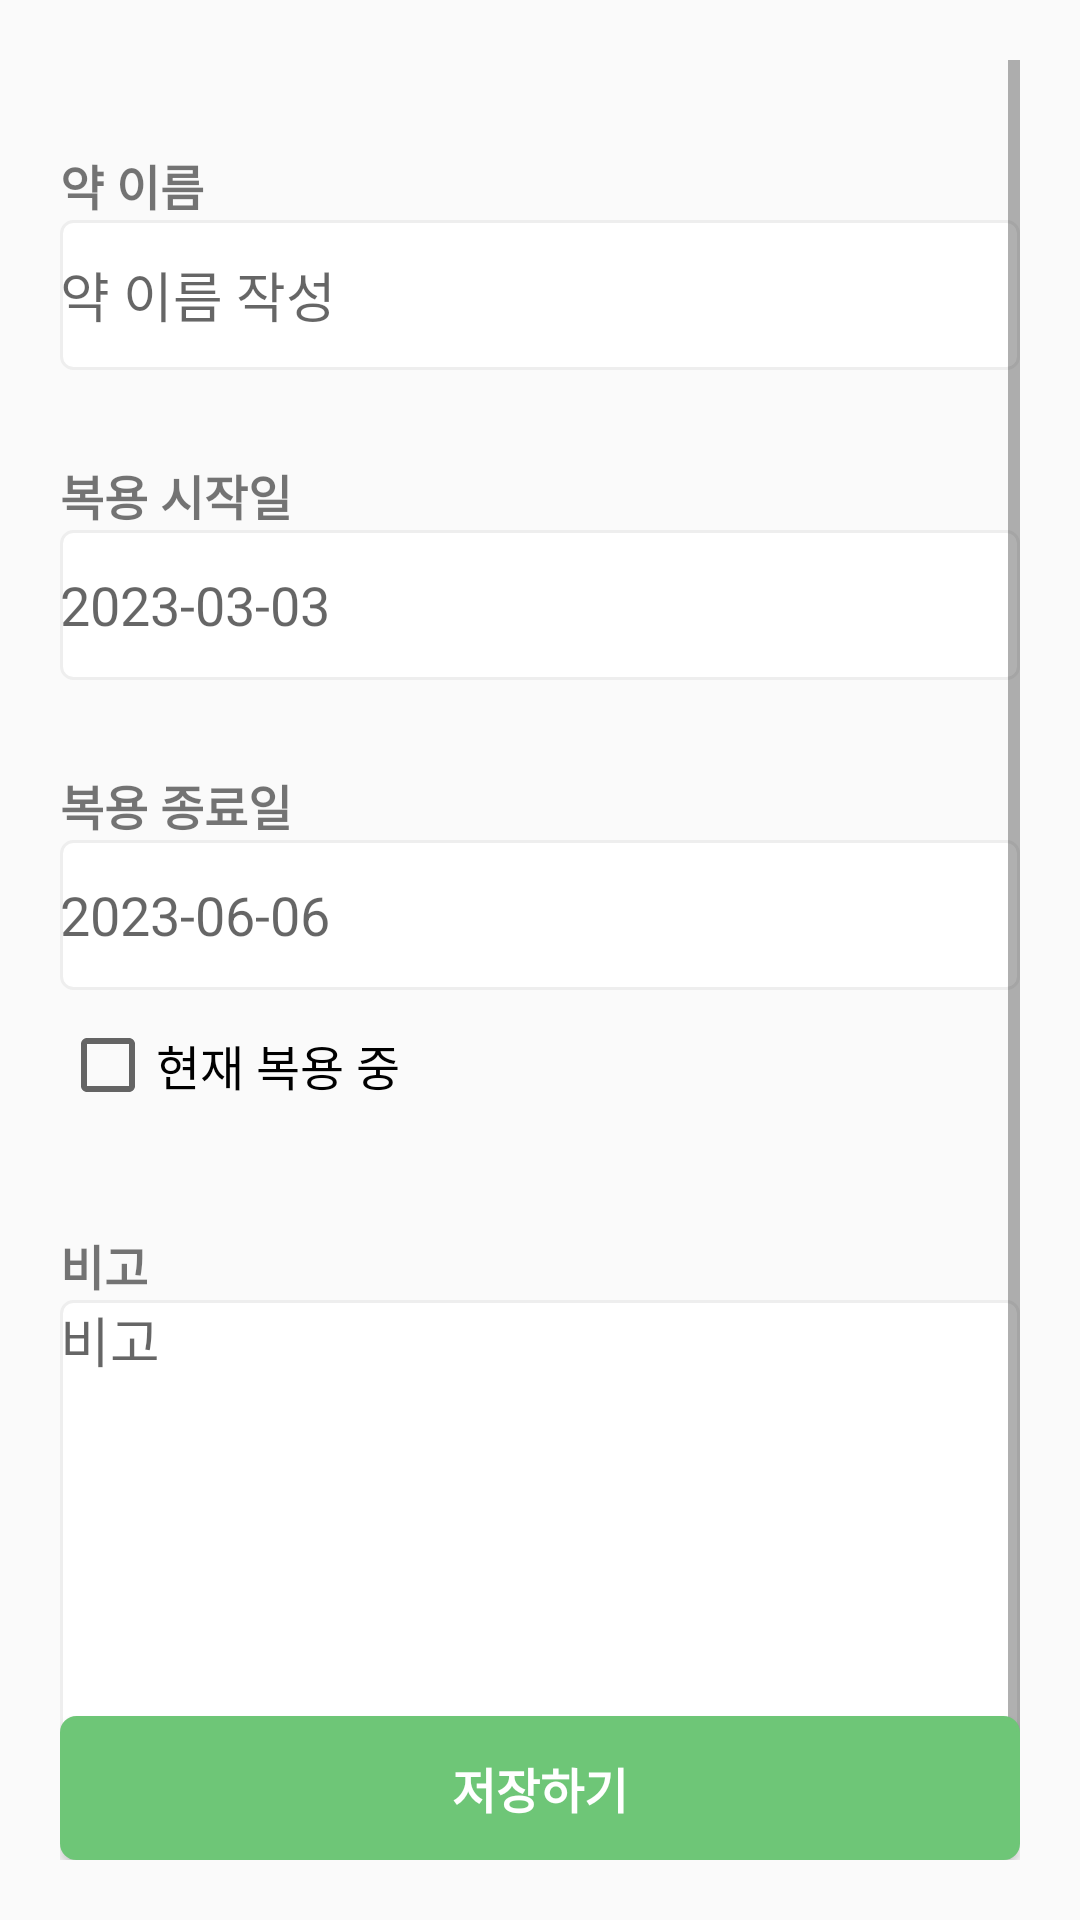

Android layout source for this screen:
<!-- AndroidManifest.xml: application theme Theme.CareBout -->
<!-- res/layout/activity_medicine_write.xml -->
<?xml version="1.0" encoding="utf-8"?>
<androidx.constraintlayout.widget.ConstraintLayout xmlns:android="http://schemas.android.com/apk/res/android"
    xmlns:app="http://schemas.android.com/apk/res-auto"
    xmlns:tools="http://schemas.android.com/tools"
    android:layout_width="match_parent"
    android:layout_height="match_parent"
    tools:context=".Medicine.MedicineWriteActivity"
    android:padding="20dp">


    <FrameLayout
        android:layout_width="match_parent"
        android:layout_height="match_parent">

        <ScrollView
            android:layout_width="match_parent"
            android:layout_height="match_parent" >

            <LinearLayout
                android:layout_width="match_parent"
                android:layout_height="wrap_content"
                android:orientation="vertical">

                <TextView
                    android:id="@+id/text_hosptial"
                    android:layout_width="match_parent"
                    android:layout_height="wrap_content"
                    android:layout_marginTop="30dp"

                    android:text="약 이름"
                    android:textSize="16sp"
                    android:textStyle="bold" />

                <EditText
                    android:id="@+id/editTextM"
                    android:layout_width="match_parent"
                    android:layout_height="50dp"
                    android:background="@drawable/edittext_rounded_corner_rectangle"
                    android:ems="10"
                    android:hint="약 이름 작성"
                    android:inputType="text" />

                <TextView
                    android:id="@+id/text_startD"
                    android:layout_width="match_parent"
                    android:layout_height="wrap_content"
                    android:layout_marginTop="30dp"

                    android:text="복용 시작일"
                    android:textSize="16sp"
                    android:textStyle="bold" />

                <EditText
                    android:id="@+id/editTextStartD"
                    android:layout_width="match_parent"
                    android:layout_height="50dp"
                    android:background="@drawable/edittext_rounded_corner_rectangle"
                    android:ems="10"
                    android:hint="2023-03-03"
                    android:inputType="date" />

                <TextView
                    android:id="@+id/text_endD"
                    android:layout_width="match_parent"
                    android:layout_height="wrap_content"
                    android:layout_marginTop="30dp"

                    android:text="복용 종료일"
                    android:textSize="16sp"
                    android:textStyle="bold" />

                <EditText
                    android:id="@+id/editTextEndD"
                    android:layout_width="match_parent"
                    android:layout_height="50dp"
                    android:background="@drawable/edittext_rounded_corner_rectangle"
                    android:ems="10"
                    android:hint="2023-06-06"
                    android:inputType="date"

                    />


                <CheckBox
                    android:id="@+id/checkBox"
                    android:layout_width="match_parent"
                    android:layout_height="50dp"
                    android:text="현재 복용 중"
                    android:textSize="16sp"

                    />

                <TextView
                    android:id="@+id/text_acc"
                    android:layout_width="match_parent"
                    android:layout_height="wrap_content"
                    android:layout_marginTop="30dp"

                    android:text="비고"
                    android:textSize="16sp"
                    android:textStyle="bold" />

                <EditText
                    android:id="@+id/editTextMultiLine"
                    android:layout_width="match_parent"
                    android:layout_height="150dp"
                    android:layout_marginBottom="72dp"
                    android:background="@drawable/edittext_rounded_corner_rectangle"
                    android:ems="10"
                    android:gravity="start|top"
                    android:hint="비고"
                    android:inputType="textMultiLine" />
            </LinearLayout>
        </ScrollView>

    </FrameLayout>

    <Button
        android:id="@+id/button"
        android:layout_height="wrap_content"
        android:text="저장하기"
        app:layout_constraintBottom_toBottomOf="parent"
        app:layout_constraintEnd_toEndOf="parent"
        app:layout_constraintStart_toStartOf="parent"
        android:layout_width="match_parent"
        android:background="@drawable/btn_green"
        android:textColor="@color/_bg__medical_main_ek2_color"
        android:textSize="16dp"
        android:textStyle="bold"
        />


</androidx.constraintlayout.widget.ConstraintLayout>
<!-- resources referenced by this layout -->
<resources>
  <color name="_bg__medical_main_ek2_color">#FFFFFF</color>
  <!-- drawable btn_green (drawable) -->
  <?xml version="1.0" encoding="utf-8"?>
  <shape xmlns:android="http://schemas.android.com/apk/res/android"
      android:shape="rectangle" android:padding = "10dp">
      
      <solid android:color="@color/main_color"/>
      
      <corners
          android:bottomLeftRadius="5dp"
          android:bottomRightRadius="5dp"
          android:topLeftRadius="5dp"
          android:topRightRadius="5dp"/>
      
      <stroke android:width="1dp"
          android:color="@color/main_color"/>
  </shape>
  <!-- drawable edittext_rounded_corner_rectangle (drawable) -->
  <?xml version="1.0" encoding="utf-8"?>
  <selector xmlns:android="http://schemas.android.com/apk/res/android">
  
      
      <item android:state_focused="true">
          <shape xmlns:android="http://schemas.android.com/apk/res/android" android:shape="rectangle">
              <stroke
                  android:width="1dp"
                  android:color="@color/main_color" />
              <corners android:radius="4dp"/>
              <solid
                  android:color="#FFFFFF" />
          </shape>
      </item>
  
      
      <item android:state_focused="false">
          <shape xmlns:android="http://schemas.android.com/apk/res/android" android:shape="rectangle">
              <stroke
                  android:width="1dp"
                  android:color="#EEEEEE" />
              <corners android:radius="4dp"/>
              <solid
                  android:color="#FFFFFF" />
          </shape>
      </item>
  
  </selector>
  <style name="Theme.CareBout" parent="Theme.AppCompat.DayNight.NoActionBar">
          
          <item name="colorPrimary">@color/purple_500</item>
          <item name="colorPrimaryVariant">@color/purple_700</item>
          <item name="colorOnPrimary">@color/white</item>
          
          <item name="colorSecondary">@color/teal_200</item>
          <item name="colorSecondaryVariant">@color/teal_700</item>
          <item name="colorOnSecondary">@color/black</item>
          
          <item name="android:statusBarColor">?attr/colorPrimaryVariant</item>
          
      </style>
  <color name="main_color">#6EC677</color>
  <color name="purple_500">#FF6200EE</color>
  <color name="purple_700">#FF3700B3</color>
  <color name="white">#FFFFFFFF</color>
  <color name="teal_200">#FF03DAC5</color>
  <color name="teal_700">#FF018786</color>
  <color name="black">#FF000000</color>
</resources>
